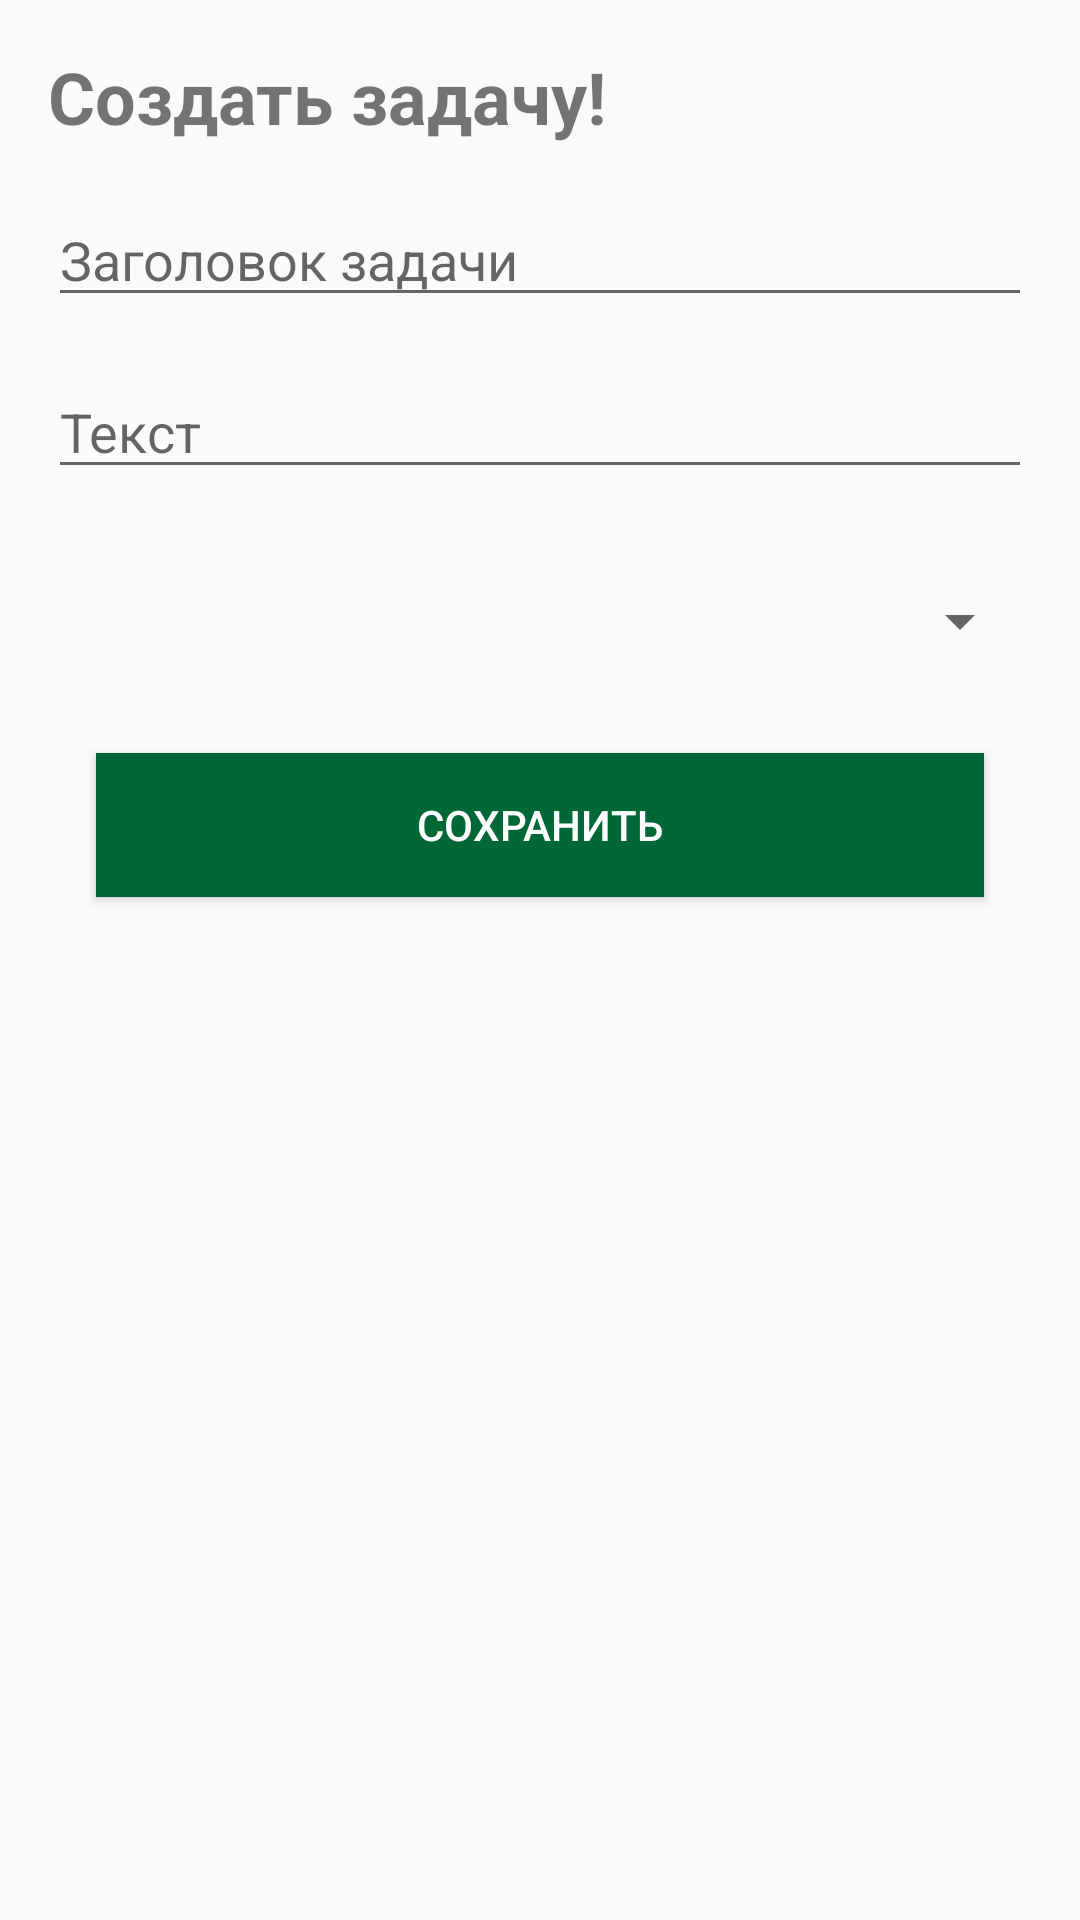

Layout XML and referenced resources for this Android screen:
<!-- AndroidManifest.xml: application theme AppTheme -->
<!-- res/layout/fragment_dialog_new_task.xml -->
<?xml version="1.0" encoding="utf-8"?>
<LinearLayout xmlns:android="http://schemas.android.com/apk/res/android"
    xmlns:tools="http://schemas.android.com/tools"
    android:layout_width="match_parent"
    android:layout_height="match_parent"
    android:orientation="vertical"
    android:padding="@dimen/default_margins">

    <TextView
        android:id="@+id/newTaskHeading"
        android:layout_width="match_parent"
        android:layout_height="wrap_content"
        android:layout_marginBottom="@dimen/default_margins"
        android:text="@string/new_task_heading_text"
        android:textSize="@dimen/large_title_text_size"
        android:textStyle="bold" />

    <EditText
        android:id="@+id/newTaskTitleInput"
        android:layout_width="match_parent"
        android:layout_height="wrap_content"
        android:layout_marginBottom="@dimen/default_margins"
        android:hint="@string/task_title_hint"
        android:inputType="text"
        tools:ignore="Autofill" />

    <EditText
        android:id="@+id/newTaskDescriptionInput"
        android:layout_width="match_parent"
        android:layout_height="wrap_content"
        android:layout_marginBottom="@dimen/default_margins"
        android:hint="@string/task_text_hint"
        android:inputType="text"
        tools:ignore="Autofill" />

    <Spinner
        android:id="@+id/prioritySelector"
        android:layout_width="match_parent"
        android:layout_height="wrap_content"
        android:layout_marginTop="@dimen/default_margins"
        android:layout_marginBottom="@dimen/default_margins"
        android:entries="@array/priorities" />

    <Button
        android:id="@+id/saveTaskAction"
        android:layout_width="match_parent"
        android:layout_height="wrap_content"
        android:layout_gravity="center"
        android:layout_margin="@dimen/default_margins"
        android:background="@color/colorPrimary"
        android:text="@string/save_task_text"
        android:textColor="@color/white" />
</LinearLayout>
<!-- resources referenced by this layout -->
<resources>
  <color name="colorPrimary">#006837</color>
  <color name="white">#FFFFFF</color>
  <dimen name="default_margins">16dp</dimen>
  <dimen name="large_title_text_size">24sp</dimen>
  <string name="new_task_heading_text">Создать задачу!</string>
  <string name="save_task_text">Сохранить</string>
  <string name="task_text_hint">Текст</string>
  <string name="task_title_hint">Заголовок задачи</string>
  <style name="AppTheme" parent="Theme.AppCompat.DayNight.DarkActionBar">
          
          <item name="colorPrimary">@color/colorPrimary</item>
          <item name="colorPrimaryDark">@color/colorPrimaryDark</item>
          <item name="colorAccent">@color/colorAccent</item>
      </style>
  <color name="colorPrimaryDark">#004012</color>
  <color name="colorAccent">#c75f00</color>
</resources>
